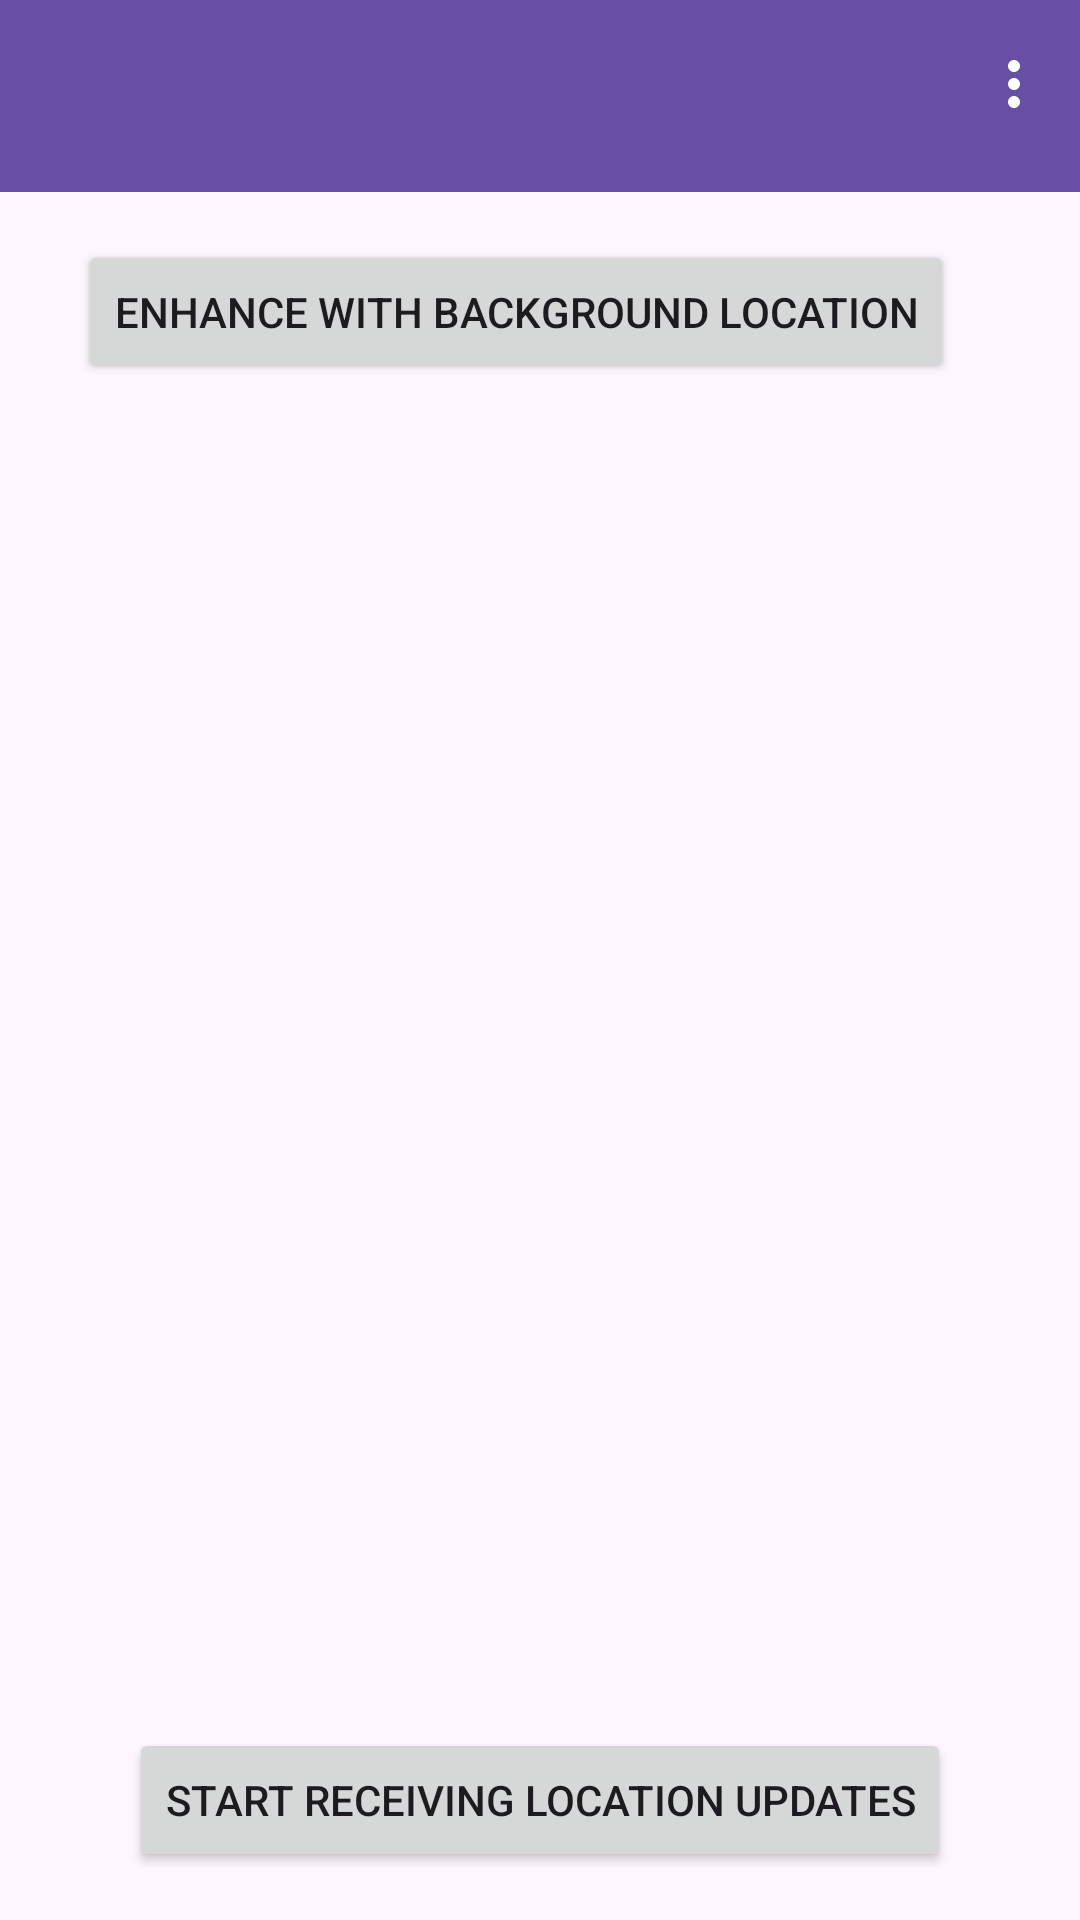

Android layout source for this screen:
<!-- AndroidManifest.xml: application theme Theme.HiveLocation -->
<!-- res/layout/fragment_location_update.xml -->
<?xml version="1.0" encoding="utf-8"?>
<layout xmlns:android="http://schemas.android.com/apk/res/android"
    xmlns:app="http://schemas.android.com/apk/res-auto"
    xmlns:tools="http://schemas.android.com/tools">

    <androidx.coordinatorlayout.widget.CoordinatorLayout
        android:layout_width="match_parent"
        android:layout_height="match_parent"
        tools:context=".ui.LocationUpdateFragment">

        <com.google.android.material.appbar.AppBarLayout
            android:layout_width="match_parent"
            android:layout_height="wrap_content">

            <com.google.android.material.appbar.MaterialToolbar
                android:id="@+id/topAppBar"
                style="@style/Widget.MaterialComponents.Toolbar.Primary"
                android:layout_width="match_parent"
                android:layout_height="?attr/actionBarSize"
                app:menu="@menu/menu_main" />

        </com.google.android.material.appbar.AppBarLayout>

        <androidx.constraintlayout.widget.ConstraintLayout
            android:layout_width="match_parent"
            android:layout_height="match_parent"
            app:layout_behavior="@string/appbar_scrolling_view_behavior">

            <TextView
                android:id="@+id/locationOutputTextView"
                android:layout_width="0dp"
                android:layout_height="0dp"
                android:layout_marginStart="@dimen/margin_normal"
                android:layout_marginLeft="@dimen/margin_normal"
                android:layout_marginTop="@dimen/margin_normal"
                android:layout_marginEnd="@dimen/margin_normal"
                android:layout_marginRight="@dimen/margin_normal"
                android:layout_marginBottom="@dimen/margin_normal"
                android:scrollbars="vertical"
                android:textIsSelectable="true"
                app:layout_constraintBottom_toTopOf="@+id/startOrStopLocationUpdatesButton"
                app:layout_constraintEnd_toEndOf="parent"
                app:layout_constraintHorizontal_bias="0.438"
                app:layout_constraintStart_toStartOf="parent"
                app:layout_constraintTop_toBottomOf="@+id/enableBackgroundLocationButton"
                tools:text="Outputs location in intervals" />

            <Button
                android:id="@+id/startOrStopLocationUpdatesButton"
                android:layout_width="wrap_content"
                android:layout_height="wrap_content"
                android:layout_marginStart="@dimen/margin_normal"
                android:layout_marginLeft="@dimen/margin_normal"
                android:layout_marginEnd="@dimen/margin_normal"
                android:layout_marginRight="@dimen/margin_normal"
                android:layout_marginBottom="@dimen/margin_normal"
                android:text="@string/start_receiving_location"
                app:layout_constraintBottom_toBottomOf="parent"
                app:layout_constraintEnd_toEndOf="parent"
                app:layout_constraintStart_toStartOf="parent" />

            <Button
                android:id="@+id/enableBackgroundLocationButton"
                android:layout_width="wrap_content"
                android:layout_height="wrap_content"
                android:layout_marginTop="@dimen/margin_normal"
                android:layout_marginEnd="@dimen/margin_normal"
                android:layout_marginRight="@dimen/margin_normal"
                android:text="@string/enhance_with_background_location_button_text"
                app:layout_constraintEnd_toEndOf="parent"
                app:layout_constraintStart_toStartOf="parent"
                app:layout_constraintTop_toTopOf="parent" />

        </androidx.constraintlayout.widget.ConstraintLayout>

    </androidx.coordinatorlayout.widget.CoordinatorLayout>


</layout>
<!-- resources referenced by this layout -->
<resources>
  <dimen name="margin_normal">16dp</dimen>
  <string name="enhance_with_background_location_button_text">Enhance with Background Location</string>
  <string name="start_receiving_location">Start Receiving Location Updates</string>
  <style name="Theme.HiveLocation" parent="Base.Theme.HiveLocation" />
  <style name="Base.Theme.HiveLocation" parent="Theme.Material3.DayNight.NoActionBar">
          
          
      </style>
</resources>
